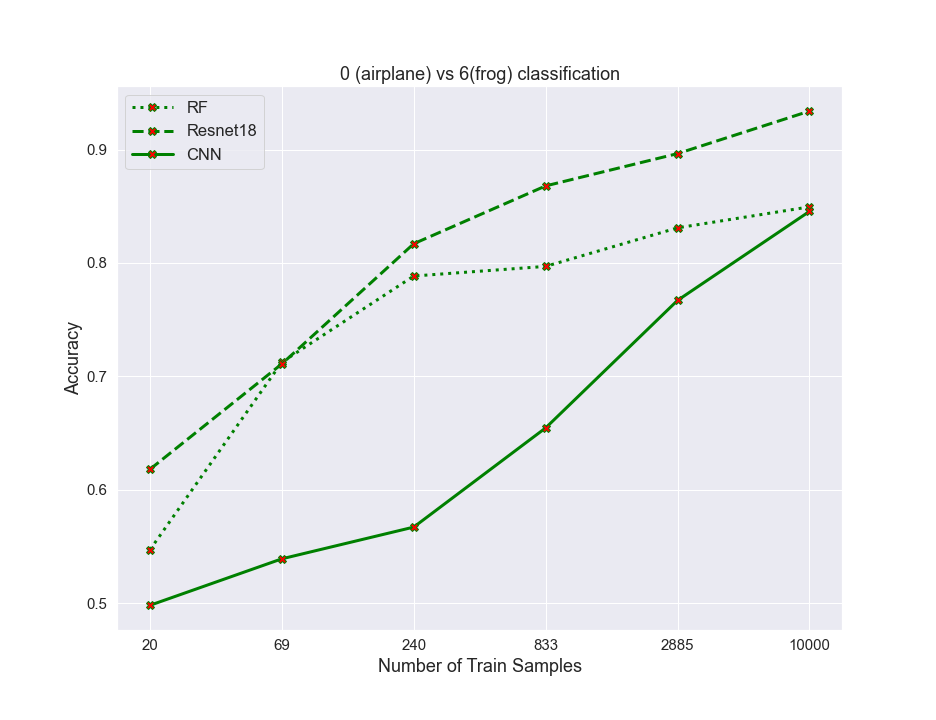

The table this chart was drawn from, first rows:
algos, 0, 1, 2, 3, 4, 5
RF, 0.547, 0.7125, 0.7885, 0.797, 0.831, 0.8495
resnet, 0.618, 0.711, 0.817, 0.868, 0.8965, 0.934
CNN, 0.498, 0.539, 0.567, 0.6545, 0.767, 0.8455
